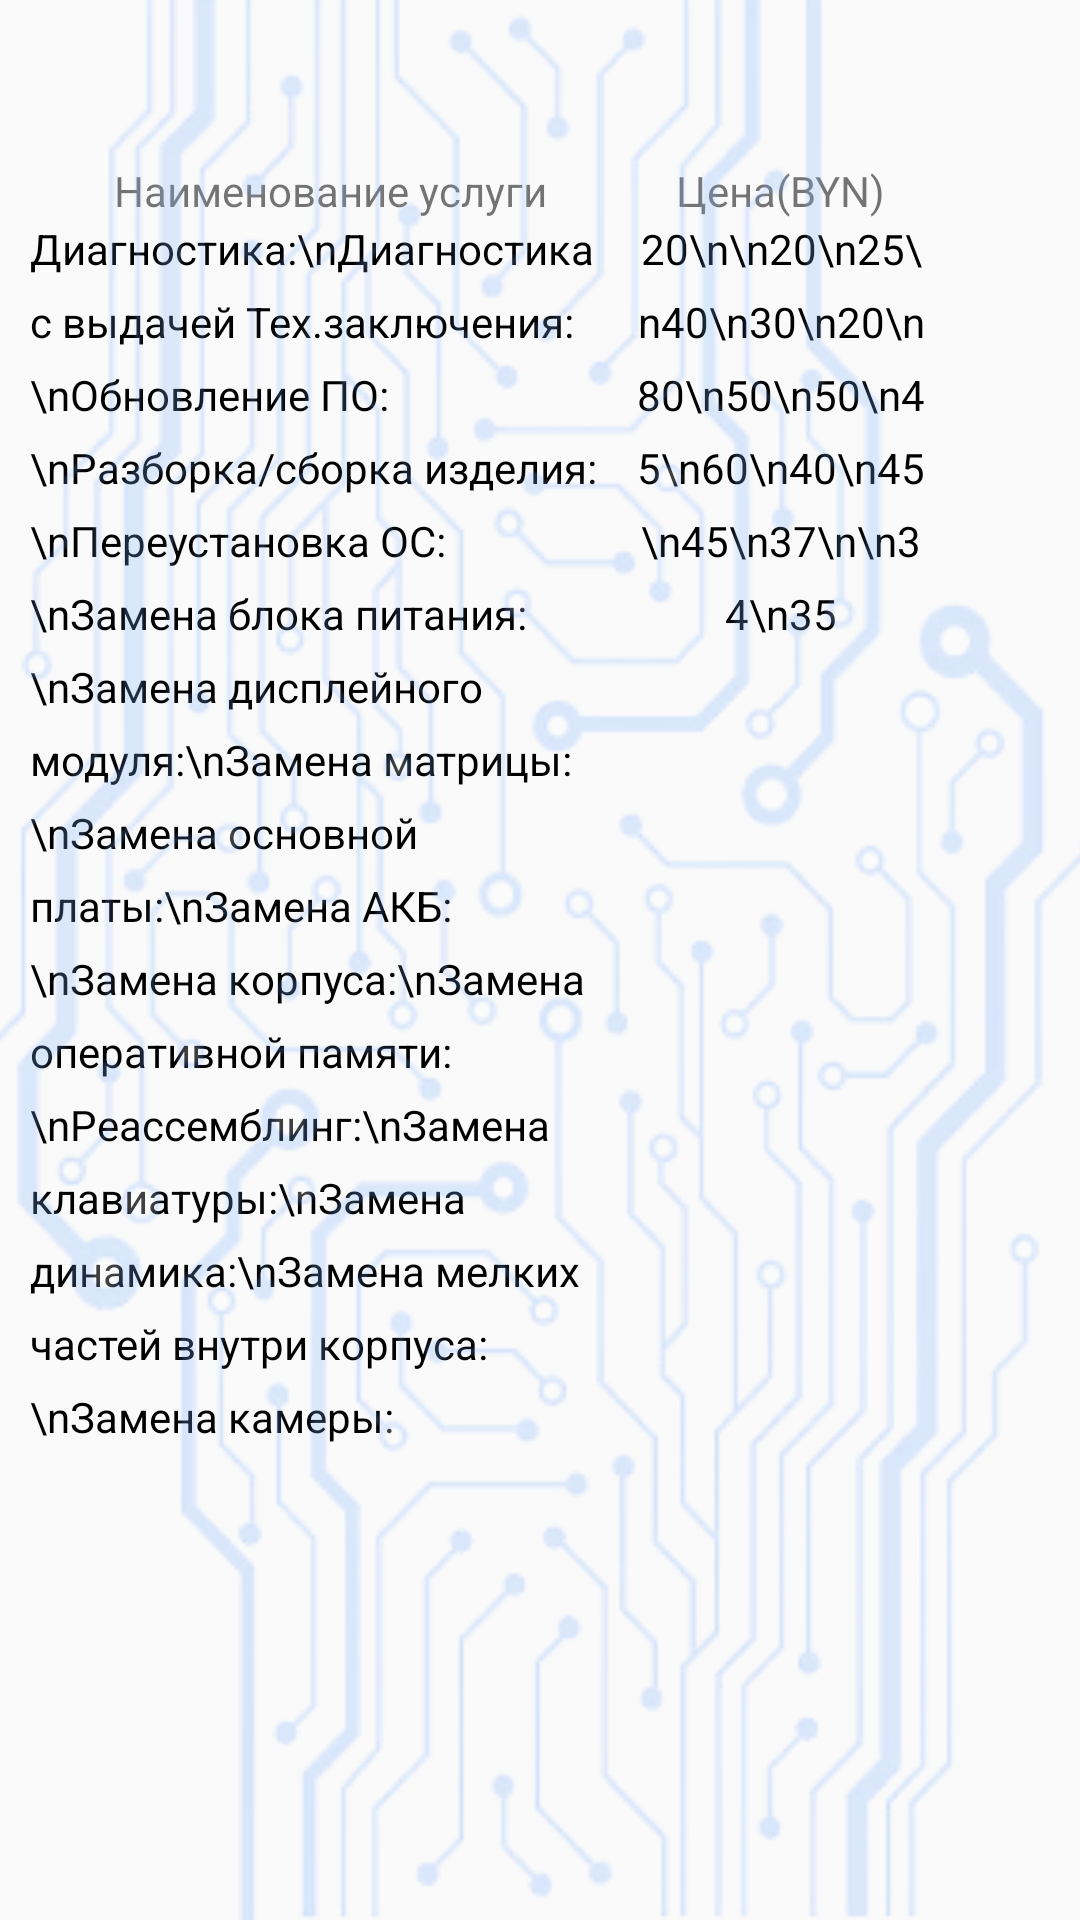

Write the Android layout XML for this screen, with the resource values it uses.
<!-- AndroidManifest.xml: application theme AppTheme -->
<!-- res/layout/fragment_price.xml -->
<?xml version="1.0" encoding="utf-8"?>
<RelativeLayout xmlns:android="http://schemas.android.com/apk/res/android"
    android:layout_width="match_parent"
    android:layout_height="match_parent"
    android:fillViewport="true"
    android:orientation="vertical">
    <TextView
        android:id="@+id/some_id"
        android:layout_width="200dp"
        android:layout_height="19dp"
        android:layout_alignParentLeft="true"
        android:layout_marginLeft="10dp"
        android:layout_alignParentTop="true"
        android:layout_marginTop="54dp"
        android:text="Наименование услуги"
        android:gravity="center_horizontal|top"
        />



    <TextView
        android:id="@+id/byn_"
        android:layout_width="100dp"
        android:layout_height="19dp"
        android:layout_alignParentLeft="true"
        android:layout_marginLeft="210dp"
        android:layout_alignParentTop="true"
        android:layout_marginTop="54dp"
        android:text="Цена(BYN)"
        android:gravity="center_horizontal|top"
        />


    <TextView
        android:layout_width="201dp"
        android:layout_height="508dp"
        android:layout_alignParentLeft="true"
        android:layout_alignParentTop="true"
        android:layout_marginLeft="10dp"
        android:layout_marginTop="77dp"
        android:gravity="top"
        android:textColor="#000"
        android:lineSpacingExtra="8sp"
        android:text="Диагностика:\nДиагностика с выдачей Тех.заключения:\nОбновление ПО:\nРазборка/сборка изделия:\nПереустановка ОС:\nЗамена блока питания:\nЗамена дисплейного модуля:\nЗамена матрицы:\nЗамена основной платы:\nЗамена АКБ:\nЗамена корпуса:\nЗамена оперативной памяти:\nРеассемблинг:\nЗамена клавиатуры:\nЗамена динамика:\nЗамена мелких частей внутри корпуса:\nЗамена камеры:"
        android:translationY="-3.8sp" />


    <TextView
        android:layout_width="101dp"
        android:layout_height="496dp"
        android:layout_alignParentLeft="true"
        android:layout_alignParentTop="true"
        android:layout_marginLeft="210dp"
        android:layout_marginTop="77dp"
        android:gravity="center_horizontal|top"
        android:lineSpacingExtra="8sp"
        android:text="20\n\n20\n25\n40\n30\n20\n80\n50\n50\n45\n60\n40\n45\n45\n37\n\n34\n35"
        android:textColor="#000"
        android:translationY="-3.8sp" />
    <ImageView
        android:layout_width="match_parent"
        android:layout_height="match_parent"
        android:layout_centerInParent="true"
        android:scaleType="centerCrop"
        android:src="@drawable/background" />

</RelativeLayout>
<!-- resources referenced by this layout -->
<resources>
  <!-- drawable background: png bitmap (drawable, 69484 bytes) -->
  <style name="AppTheme" parent="Theme.AppCompat.Light.DarkActionBar">
          
          <item name="colorPrimary">#0074A5</item>
          <item name="colorPrimaryDark">@color/Blue</item>
          <item name="colorAccent">@color/colorAccent</item>
      </style>
  <color name="Blue">#0074A5</color>
  <color name="colorAccent">#D81B60</color>
</resources>
